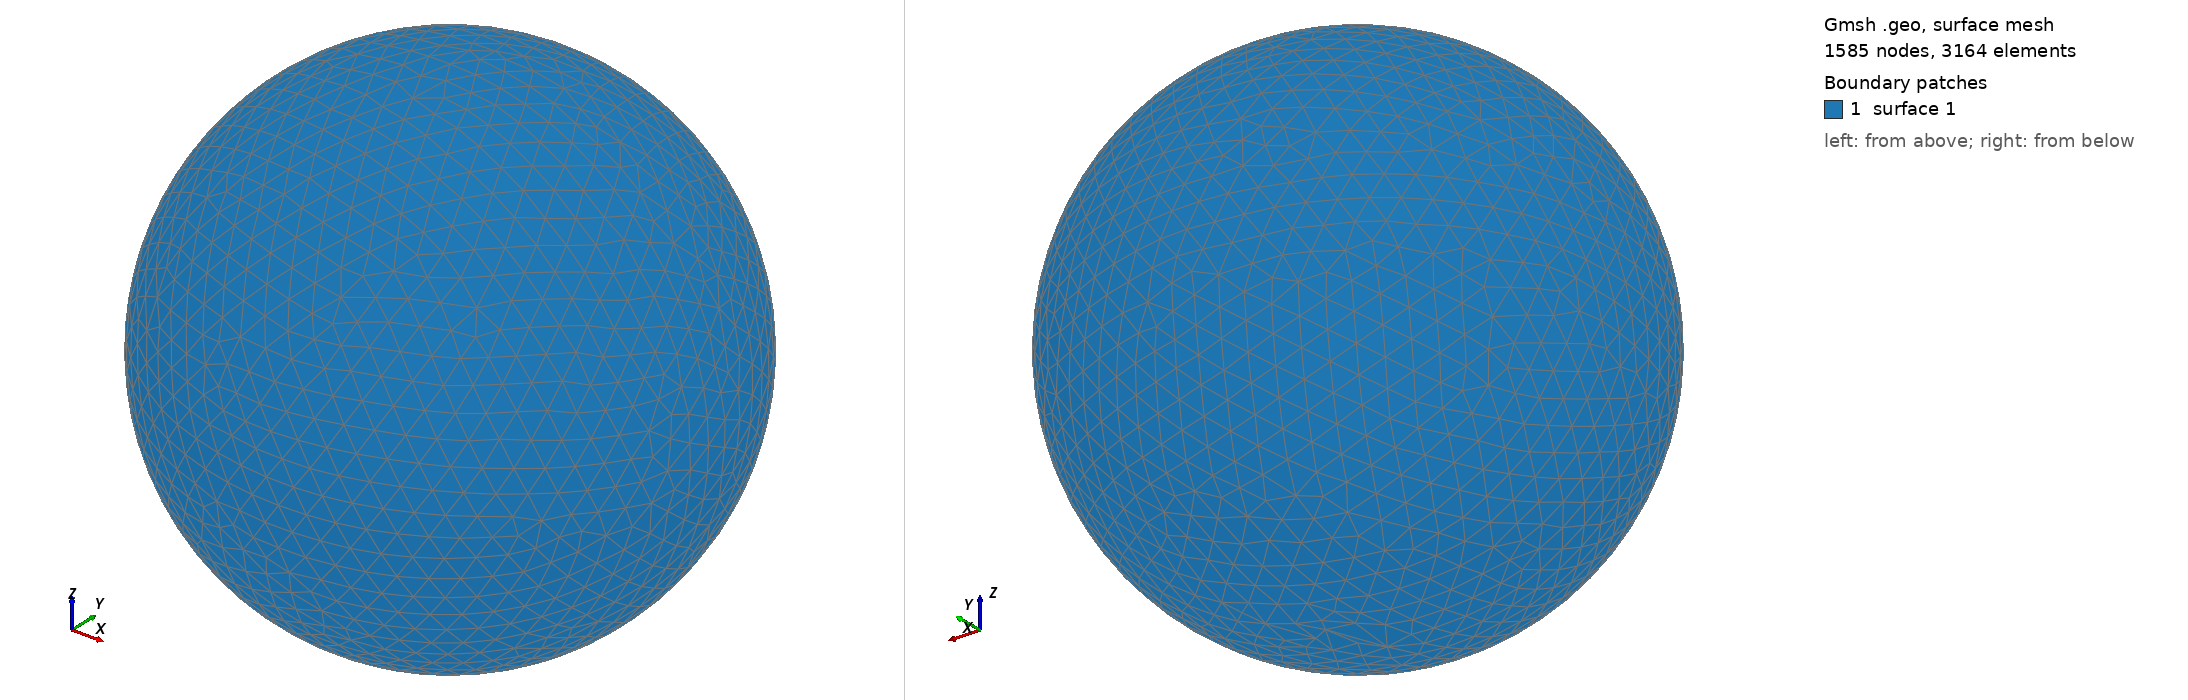

Gmsh geometry script, surface-meshed: 1585 nodes, 3164 surface elements. Boundary patches (legend numbers): 1 surface 1. Left view from above one corner, right view from below the opposite corner. The script declares no physical surfaces, so the legend lists its geometric surfaces. The drawing asked Gmsh for element sizes between 1% and 20% of the model's largest extent; the script's own settings can give other sizes.

=== shot1164.geo (drawn) ===
SetFactory("OpenCASCADE");
Point(1) = {0,0,0,0};
Sphere(1) = {0,0,0,0.02467000};
MeshSize{ PointsOf{ Surface{:}; } } = 0.002467000;
Mesh.ElementOrder=1;
Mesh.Format=39;
